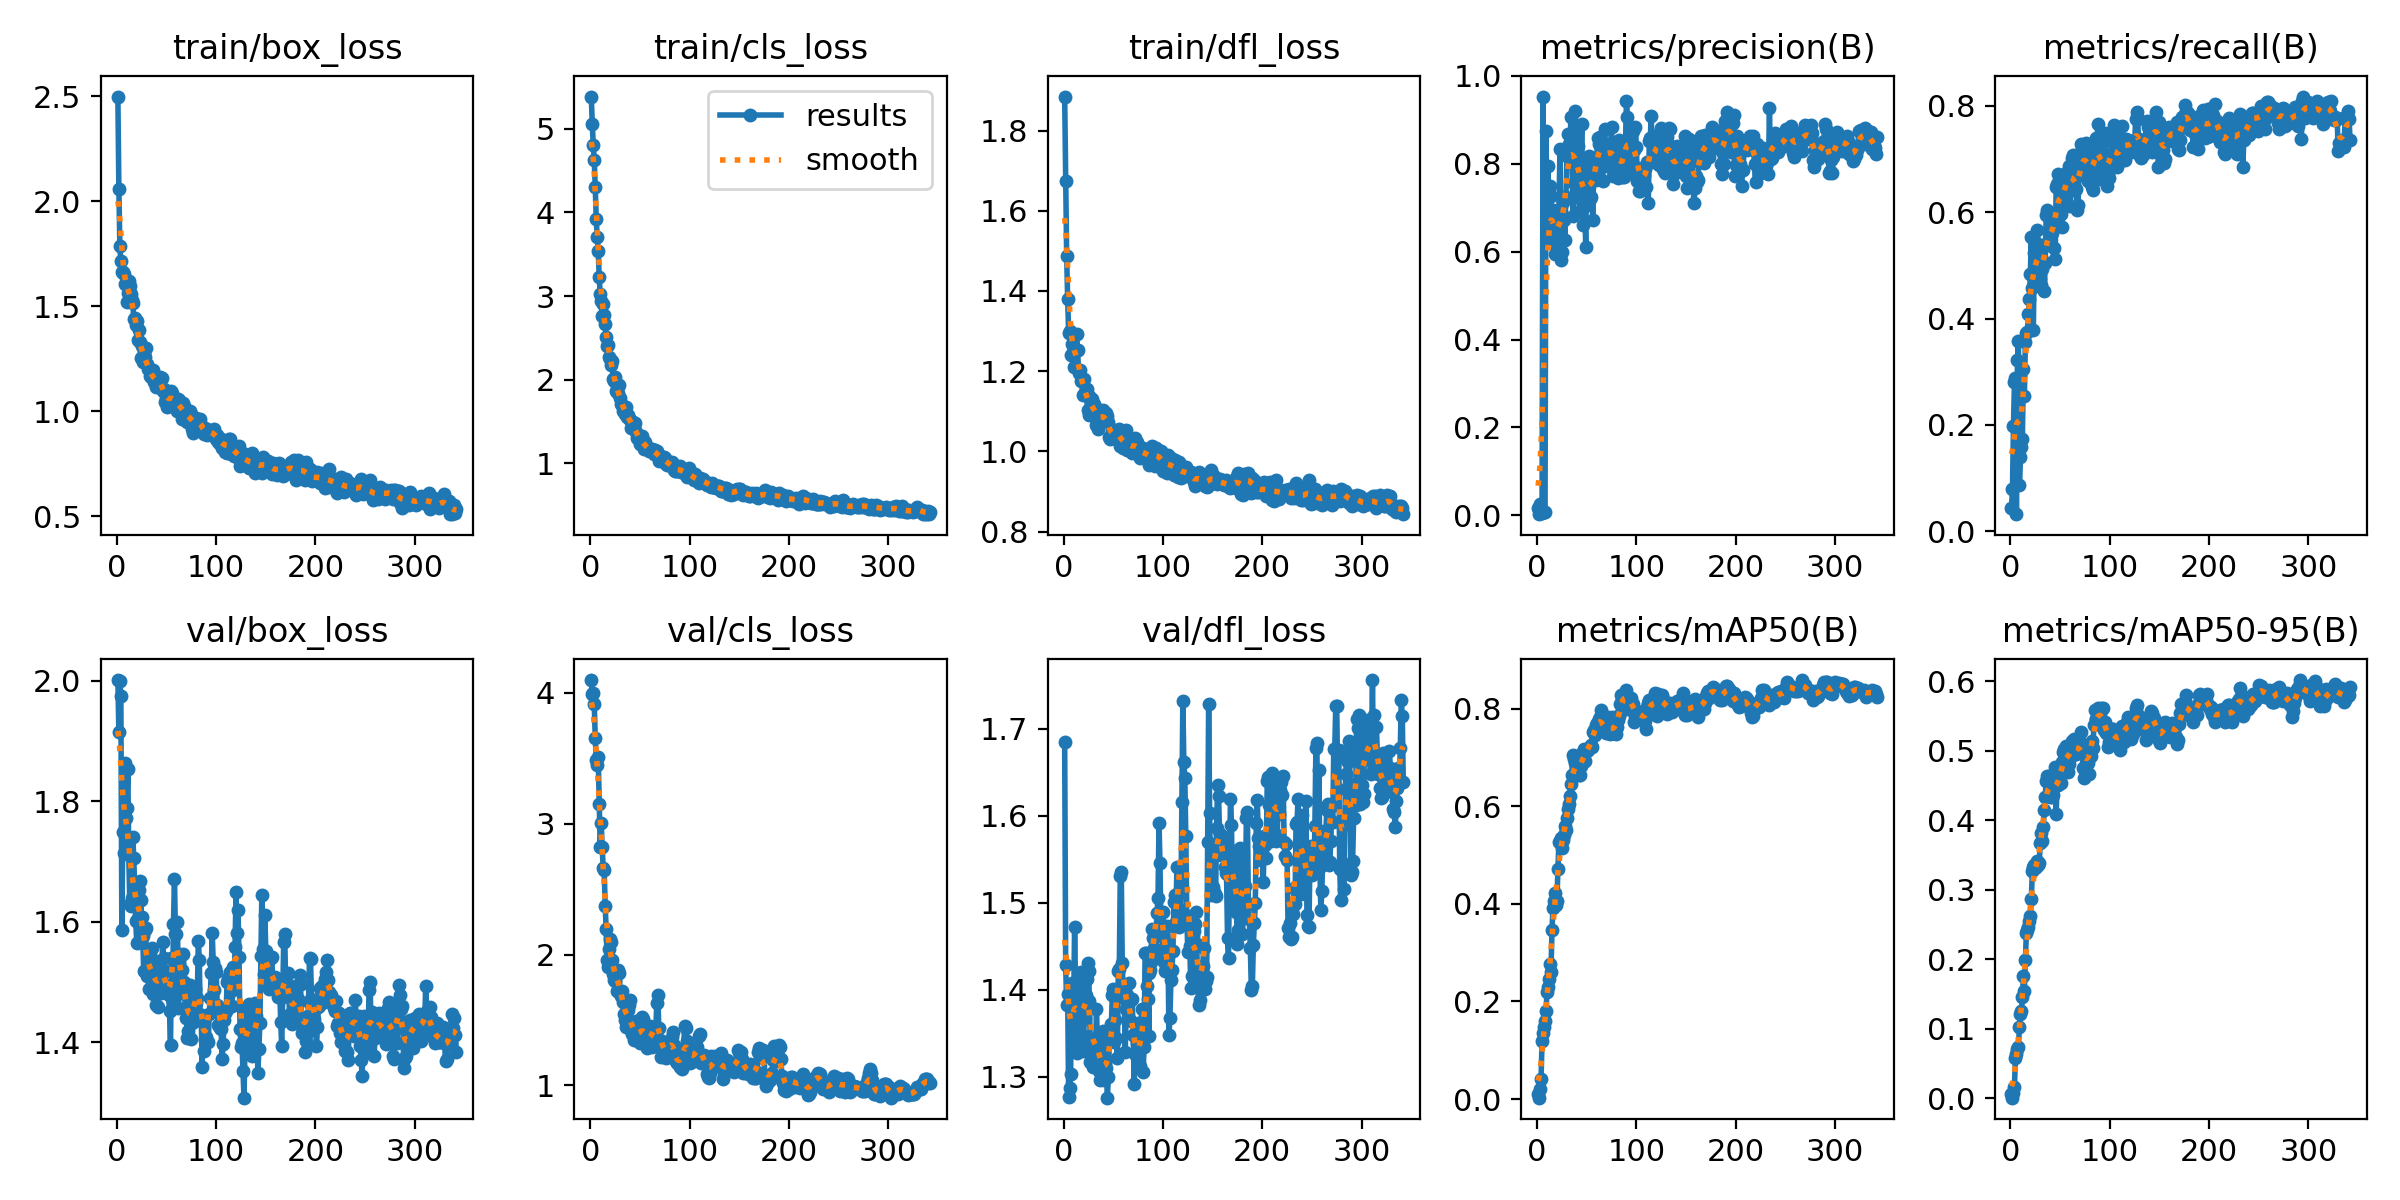

The table this chart was drawn from, first rows:
epoch, time, train/box_loss, train/cls_loss, train/dfl_loss, metrics/precision(B), metrics/recall(B), metrics/mAP50(B), metrics/mAP50-95(B), val/box_loss, val/cls_loss, val/dfl_loss, lr/pg0, lr/pg1, lr/pg2
1, 7.384, 2.498, 5.385, 1.885, 0.01698, 0.04264, 0.01063, 0.00529, 2.002, 4.098, 1.685, 5.336e-05, 5.336e-05, 5.336e-05
2, 9.106, 2.059, 5.06, 1.675, 0.00251, 0.07857, 0.00291, 0.00057, 1.915, 3.994, 1.429, 0.0001132, 0.0001132, 0.0001132
3, 10.78, 1.784, 4.811, 1.488, 0.02594, 0.197, 0.02056, 0.00765, 2, 4.002, 1.383, 0.0001727, 0.0001727, 0.0001727
4, 12.4, 1.716, 4.625, 1.38, 0.00816, 0.2803, 0.04189, 0.01625, 1.976, 3.912, 1.395, 0.0002321, 0.0002321, 0.0002321
5, 14.03, 1.663, 4.303, 1.296, 0.00601, 0.2873, 0.1182, 0.0582, 1.587, 3.657, 1.276, 0.0002912, 0.0002912, 0.0002912
6, 15.67, 1.663, 3.916, 1.3, 0.9531, 0.03182, 0.1345, 0.06321, 1.749, 3.486, 1.287, 0.00035, 0.00035, 0.00035
7, 17.28, 1.653, 3.704, 1.241, 0.00656, 0.3219, 0.1482, 0.07099, 1.714, 3.451, 1.303, 0.0004086, 0.0004086, 0.0004086
8, 18.86, 1.603, 3.537, 1.268, 0.00847, 0.357, 0.16, 0.07393, 1.865, 3.511, 1.408, 0.000467, 0.000467, 0.000467
9, 20.48, 1.61, 3.228, 1.249, 0.8758, 0.08684, 0.1808, 0.1017, 1.772, 3.149, 1.374, 0.0005251, 0.0005251, 0.0005251
10, 22.18, 1.519, 3.022, 1.21, 0.6478, 0.1385, 0.2192, 0.1211, 1.789, 2.823, 1.378, 0.0005831, 0.0005831, 0.0005831
11, 24.2, 1.563, 2.935, 1.251, 0.7942, 0.1583, 0.2293, 0.1249, 1.854, 3.003, 1.472, 0.0006407, 0.0006407, 0.0006407
12, 26.22, 1.62, 2.764, 1.251, 0.628, 0.1733, 0.2454, 0.145, 1.71, 2.821, 1.402, 0.0006525, 0.0006525, 0.0006525
13, 28.31, 1.596, 2.902, 1.293, 0.7491, 0.3055, 0.2763, 0.1753, 1.63, 2.661, 1.328, 0.0006512, 0.0006512, 0.0006512
14, 30.42, 1.559, 2.77, 1.253, 0.7269, 0.2534, 0.26, 0.1548, 1.626, 2.649, 1.336, 0.0006498, 0.0006498, 0.0006498
15, 32.6, 1.529, 2.671, 1.195, 0.6314, 0.3563, 0.3464, 0.1992, 1.639, 2.374, 1.347, 0.0006485, 0.0006485, 0.0006485
16, 34.91, 1.515, 2.507, 1.203, 0.6947, 0.373, 0.3916, 0.2372, 1.741, 2.193, 1.408, 0.0006472, 0.0006472, 0.0006472
17, 37.22, 1.438, 2.408, 1.177, 0.6738, 0.3752, 0.4065, 0.2418, 1.707, 1.956, 1.421, 0.0006459, 0.0006459, 0.0006459
18, 39.48, 1.441, 2.417, 1.178, 0.5944, 0.4088, 0.4226, 0.2469, 1.653, 1.907, 1.39, 0.0006445, 0.0006445, 0.0006445
19, 41.79, 1.409, 2.269, 1.142, 0.6302, 0.4371, 0.3971, 0.2549, 1.602, 2.042, 1.329, 0.0006432, 0.0006432, 0.0006432
20, 44.23, 1.427, 2.248, 1.181, 0.6051, 0.4834, 0.4068, 0.2618, 1.564, 2.117, 1.346, 0.0006419, 0.0006419, 0.0006419
21, 46.6, 1.339, 2.175, 1.145, 0.6234, 0.5543, 0.4717, 0.287, 1.607, 2.098, 1.368, 0.0006406, 0.0006406, 0.0006406
22, 48.99, 1.387, 2.223, 1.146, 0.6852, 0.4573, 0.5277, 0.3268, 1.652, 1.961, 1.394, 0.0006393, 0.0006393, 0.0006393
23, 51.39, 1.328, 2.008, 1.156, 0.8339, 0.378, 0.5295, 0.333, 1.668, 1.849, 1.412, 0.0006379, 0.0006379, 0.0006379
24, 53.85, 1.253, 1.983, 1.104, 0.5809, 0.5242, 0.5356, 0.3358, 1.637, 1.808, 1.431, 0.0006366, 0.0006366, 0.0006366
25, 56.33, 1.31, 2.033, 1.137, 0.5998, 0.5236, 0.5147, 0.3309, 1.607, 1.8, 1.421, 0.0006353, 0.0006353, 0.0006353
26, 58.75, 1.234, 1.86, 1.09, 0.7123, 0.4989, 0.531, 0.3325, 1.576, 1.883, 1.387, 0.000634, 0.000634, 0.000634
27, 61.23, 1.27, 1.852, 1.131, 0.671, 0.5674, 0.5412, 0.3412, 1.518, 1.721, 1.317, 0.0006327, 0.0006327, 0.0006327
28, 63.97, 1.258, 1.838, 1.115, 0.6263, 0.5406, 0.5588, 0.336, 1.587, 1.883, 1.335, 0.0006313, 0.0006313, 0.0006313
29, 66.72, 1.3, 1.94, 1.132, 0.7245, 0.5336, 0.5524, 0.3389, 1.589, 1.862, 1.338, 0.00063, 0.00063, 0.00063
30, 69.49, 1.224, 1.783, 1.092, 0.8171, 0.4752, 0.5755, 0.3677, 1.51, 1.706, 1.311, 0.0006287, 0.0006287, 0.0006287
31, 72.29, 1.202, 1.705, 1.118, 0.8677, 0.4638, 0.5954, 0.381, 1.53, 1.683, 1.343, 0.0006274, 0.0006274, 0.0006274
32, 75.19, 1.198, 1.692, 1.11, 0.8452, 0.4924, 0.6049, 0.37, 1.488, 1.724, 1.323, 0.0006261, 0.0006261, 0.0006261
33, 78.08, 1.169, 1.631, 1.066, 0.8149, 0.5074, 0.6203, 0.3901, 1.549, 1.636, 1.378, 0.0006247, 0.0006247, 0.0006247
34, 81.09, 1.163, 1.63, 1.082, 0.9069, 0.452, 0.6458, 0.4145, 1.512, 1.549, 1.339, 0.0006234, 0.0006234, 0.0006234
35, 84.03, 1.171, 1.593, 1.057, 0.8607, 0.5045, 0.6634, 0.4341, 1.557, 1.497, 1.346, 0.0006221, 0.0006221, 0.0006221
36, 87.61, 1.195, 1.67, 1.104, 0.6815, 0.5957, 0.7058, 0.4564, 1.481, 1.442, 1.307, 0.0006208, 0.0006208, 0.0006208
37, 91.21, 1.14, 1.55, 1.076, 0.7561, 0.6034, 0.6963, 0.4633, 1.513, 1.487, 1.297, 0.0006195, 0.0006195, 0.0006195
38, 94.46, 1.168, 1.572, 1.098, 0.9211, 0.5384, 0.6881, 0.4586, 1.525, 1.579, 1.314, 0.0006181, 0.0006181, 0.0006181
39, 97.5, 1.117, 1.548, 1.079, 0.881, 0.5494, 0.6952, 0.4633, 1.461, 1.618, 1.297, 0.0006168, 0.0006168, 0.0006168
40, 100.8, 1.138, 1.517, 1.102, 0.7633, 0.5498, 0.6659, 0.4331, 1.535, 1.654, 1.353, 0.0006155, 0.0006155, 0.0006155
41, 103.8, 1.151, 1.427, 1.083, 0.8415, 0.5772, 0.6821, 0.453, 1.459, 1.424, 1.296, 0.0006142, 0.0006142, 0.0006142
42, 106.7, 1.15, 1.428, 1.08, 0.7221, 0.5612, 0.664, 0.4333, 1.521, 1.392, 1.316, 0.0006129, 0.0006129, 0.0006129
43, 109.7, 1.164, 1.494, 1.095, 0.6923, 0.5753, 0.6643, 0.4362, 1.493, 1.392, 1.31, 0.0006115, 0.0006115, 0.0006115
44, 112.7, 1.156, 1.433, 1.088, 0.7931, 0.5336, 0.6816, 0.4567, 1.481, 1.346, 1.276, 0.0006102, 0.0006102, 0.0006102
45, 115.7, 1.157, 1.485, 1.073, 0.8906, 0.5116, 0.7093, 0.4772, 1.5, 1.415, 1.3, 0.0006089, 0.0006089, 0.0006089
46, 118.7, 1.096, 1.378, 1.036, 0.6611, 0.6479, 0.6913, 0.4091, 1.566, 1.489, 1.341, 0.0006076, 0.0006076, 0.0006076
47, 121.7, 1.104, 1.304, 1.03, 0.7657, 0.6535, 0.7179, 0.4548, 1.539, 1.372, 1.349, 0.0006063, 0.0006063, 0.0006063
48, 124.6, 1.044, 1.311, 1.033, 0.7042, 0.6721, 0.6928, 0.4507, 1.519, 1.369, 1.361, 0.0006049, 0.0006049, 0.0006049
49, 127.5, 1.064, 1.302, 1.054, 0.6098, 0.6613, 0.716, 0.4709, 1.492, 1.357, 1.394, 0.0006036, 0.0006036, 0.0006036
50, 130.5, 1.018, 1.232, 1.032, 0.8019, 0.6061, 0.7128, 0.455, 1.489, 1.322, 1.401, 0.0006023, 0.0006023, 0.0006023
51, 133.5, 1.061, 1.281, 1.054, 0.792, 0.5972, 0.7148, 0.4536, 1.482, 1.417, 1.34, 0.000601, 0.000601, 0.000601
52, 136.6, 1.068, 1.328, 1.04, 0.8183, 0.5716, 0.7198, 0.4836, 1.477, 1.522, 1.365, 0.0005996, 0.0005996, 0.0005996
53, 139.6, 1.071, 1.264, 1.049, 0.7201, 0.6586, 0.7217, 0.4985, 1.451, 1.508, 1.345, 0.0005983, 0.0005983, 0.0005983
54, 142.6, 1.025, 1.17, 1.043, 0.7239, 0.658, 0.7254, 0.5019, 1.395, 1.449, 1.321, 0.000597, 0.000597, 0.000597
55, 145.7, 1.096, 1.259, 1.048, 0.7835, 0.6171, 0.7222, 0.4803, 1.54, 1.429, 1.421, 0.0005957, 0.0005957, 0.0005957
56, 148.7, 1.088, 1.203, 1.056, 0.671, 0.6715, 0.7528, 0.5067, 1.473, 1.307, 1.424, 0.0005944, 0.0005944, 0.0005944
57, 151.8, 1.044, 1.18, 1.014, 0.7756, 0.6758, 0.7559, 0.4892, 1.597, 1.285, 1.531, 0.000593, 0.000593, 0.000593
58, 154.8, 1.047, 1.175, 1.051, 0.793, 0.6733, 0.747, 0.4692, 1.671, 1.343, 1.535, 0.0005917, 0.0005917, 0.0005917
59, 157.8, 1.057, 1.144, 1.012, 0.7625, 0.6868, 0.7662, 0.4806, 1.579, 1.322, 1.431, 0.0005904, 0.0005904, 0.0005904
60, 160.8, 1.055, 1.154, 1.009, 0.8118, 0.6111, 0.7704, 0.5078, 1.58, 1.451, 1.392, 0.0005891, 0.0005891, 0.0005891
... 283 more rows
